Labelled photos from "data", an image-classification folder in Omar-V2/MLH-LocalHackDay. The possible labels are: five fingers, four fingers, one finger, three fingers, two fingers.

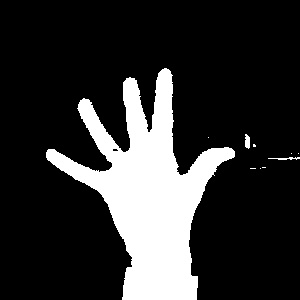
Label: five fingers

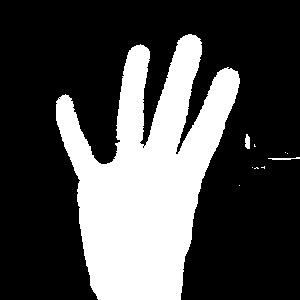
Label: four fingers

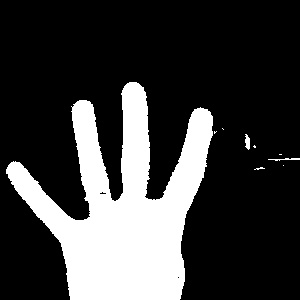
Label: four fingers

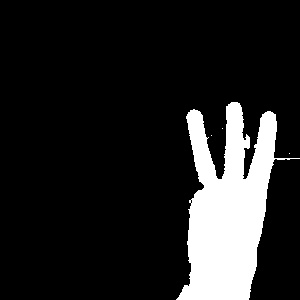
Label: three fingers

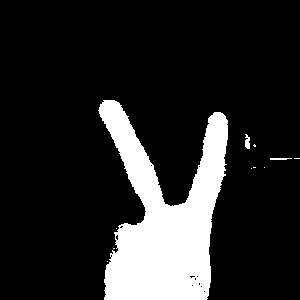
Label: two fingers

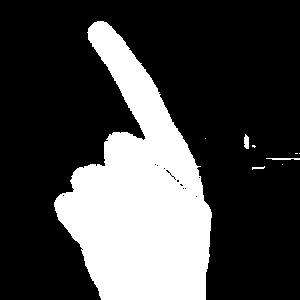
Label: one finger
